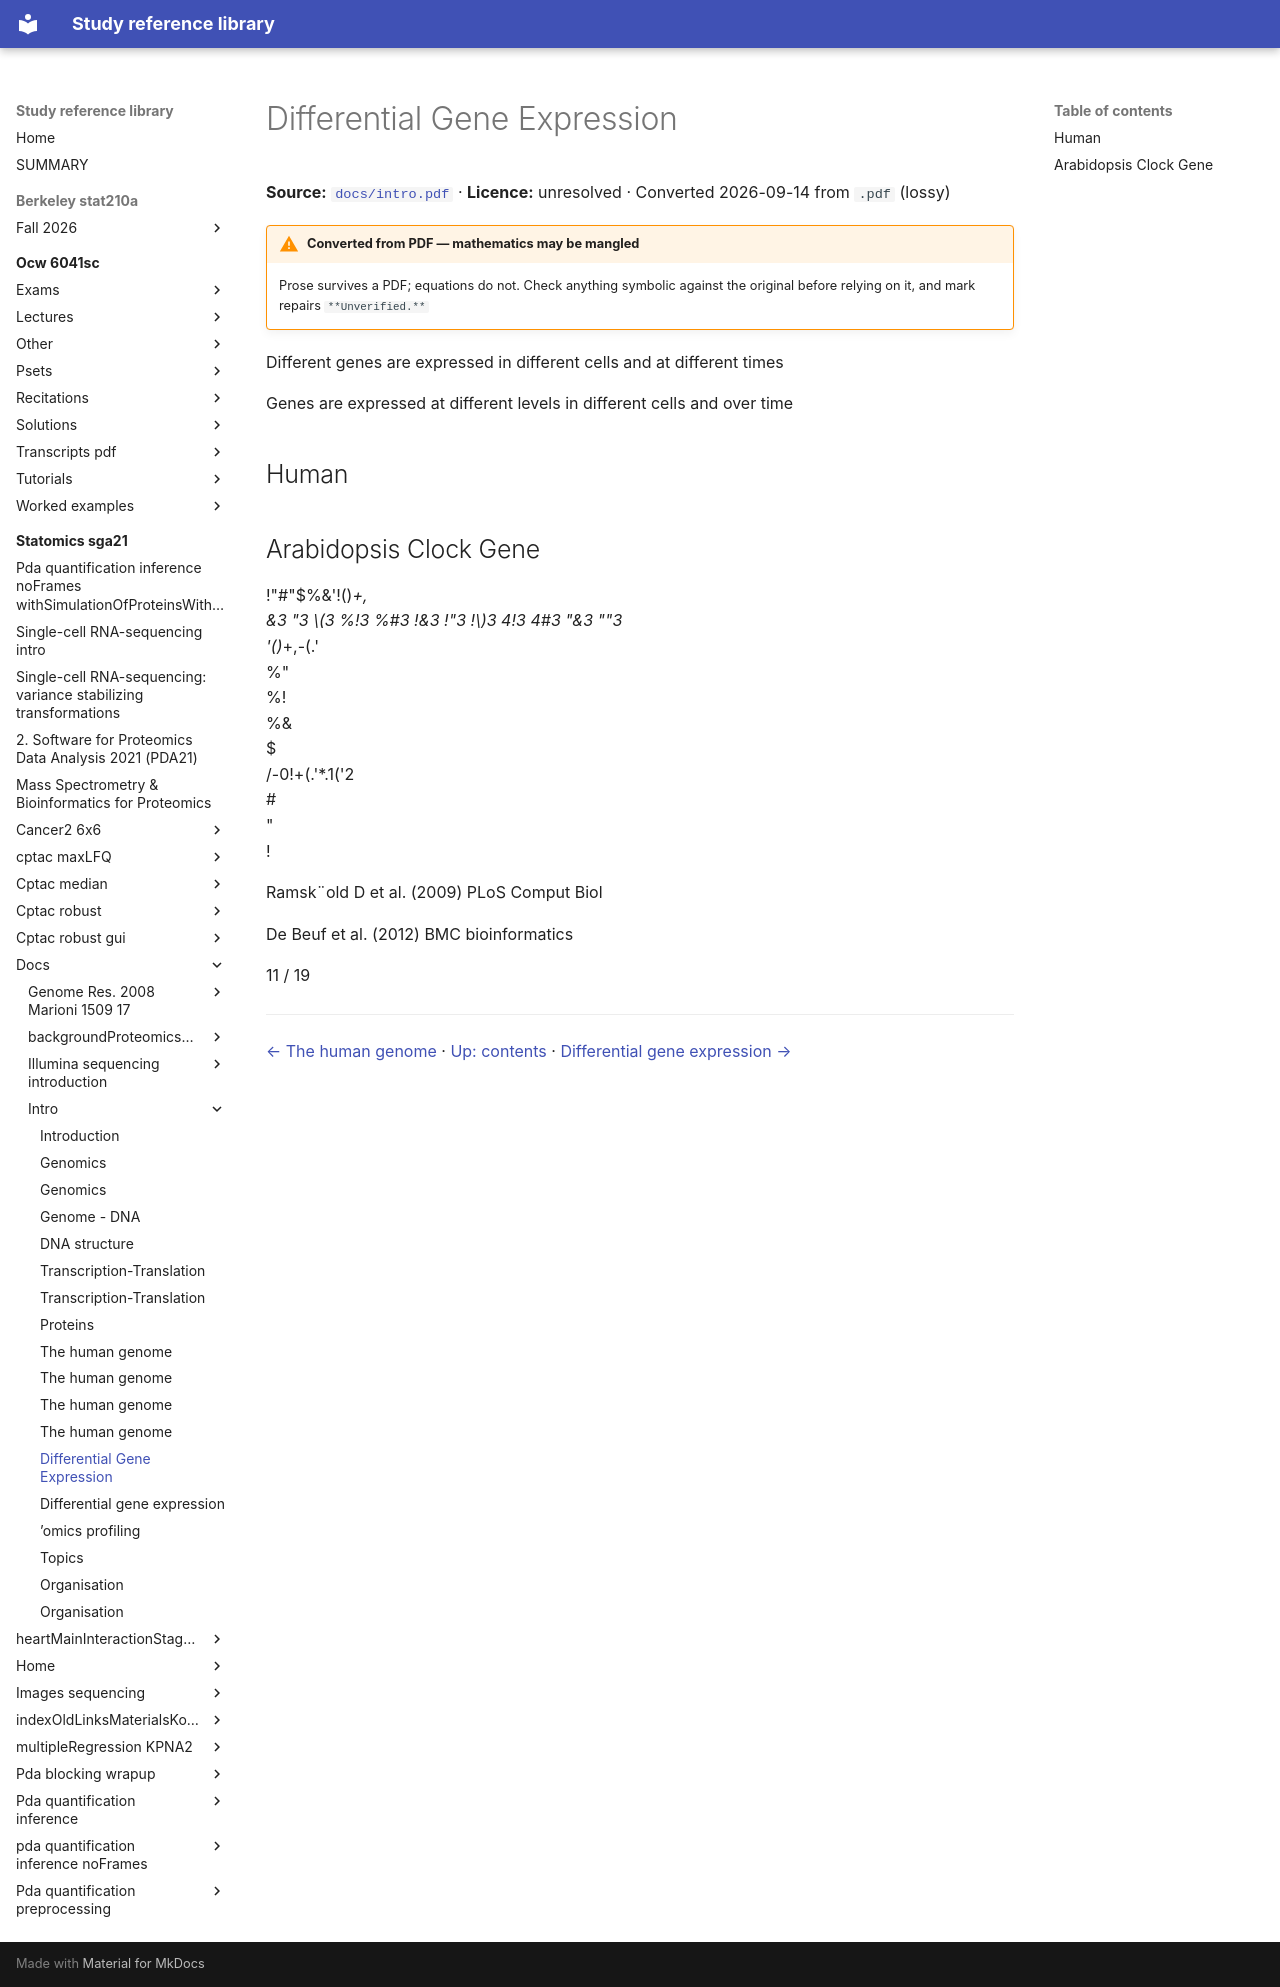

repository: Claptar/knowledge-base-library · page: statomics-sga21/docs/intro/13-differential-gene-expression/index.html · generator: mkdocs

---
title: Differential Gene Expression
source: https://github.com/statOmics/SGA21/blob/0ad787d4cc2bb2f4636440840a8a923cf6c09839/docs/intro.pdf
source_file: sources/statomics-sga21/docs/intro.pdf
licence: unresolved
route: pdf
fidelity: lossy
converted: '2026-09-14'
---

# Differential Gene Expression

**Source:** [`docs/intro.pdf`](https://github.com/statOmics/SGA21/blob/0ad787d4cc2bb2f4636440840a8a923cf6c09839/docs/intro.pdf) · **Licence:** unresolved · Converted 2026-09-14 from `.pdf` (lossy)

!!! warning "Converted from PDF — mathematics may be mangled"
    Prose survives a PDF; equations do not. Check anything symbolic against the
    original before relying on it, and mark repairs `**Unverified.**`

Different genes are expressed in different cells and at different times


Genes are expressed at different levels in different cells and over time

## Human


## Arabidopsis Clock Gene


<!-- Start of picture text -->
!"#"$%&'!()*+,<br>&3 "3 $3 %!3 %#3 !&3 !"3 !$3 4!3 4#3 "&3 ""3<br>'()*+,-(.'<br>%"<br>%!<br>%&<br>$<br>/-0!+(.'*.1('2<br>#<br>"<br>!<br><!-- End of picture text -->

Ramsk¨old D et al. (2009) PLoS Comput Biol

De Beuf et al. (2012) BMC bioinformatics

11 / 19

---

[← The human genome](12-the-human-genome.md) · [Up: contents](index.md) · [Differential gene expression →](14-differential-gene-expression.md)
